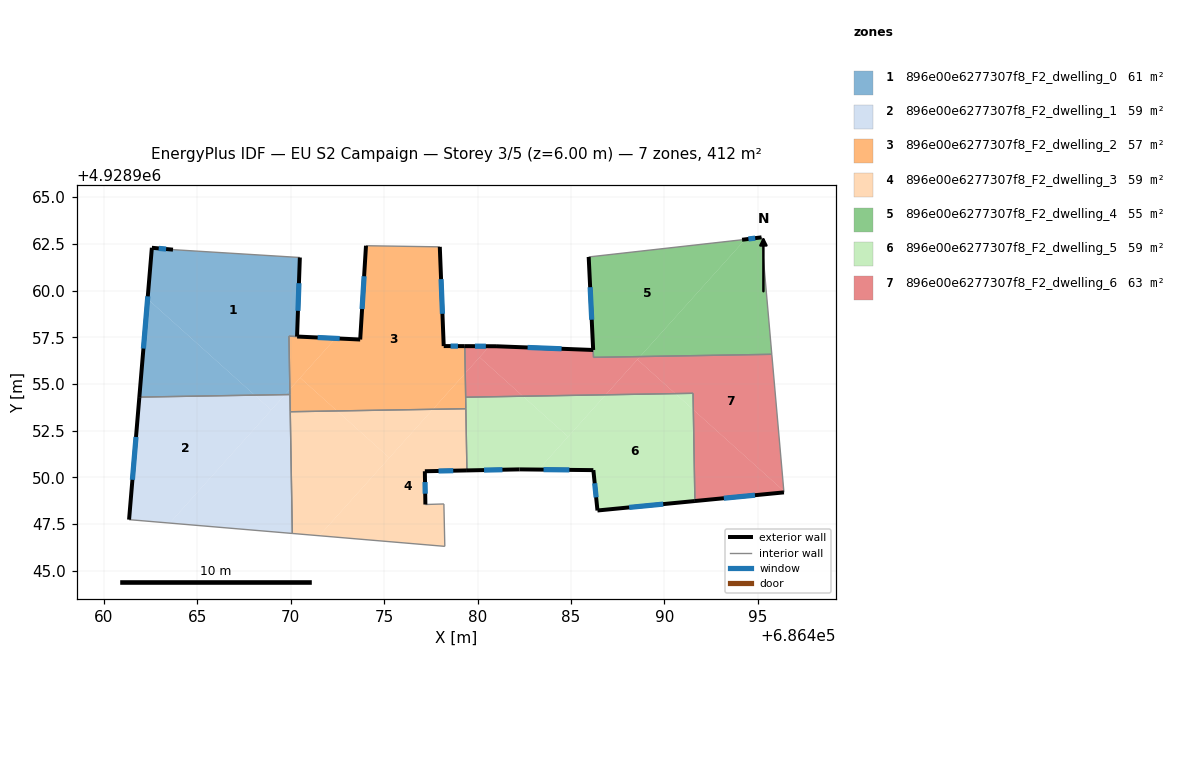
=== STOREY PLAN SPEC (per zone: floor XY polygon, exterior-wall plan segments, windows/doors) ===
zone 1: 896e00e6277307f8_F2_dwelling_0  (61.1 m²)
  floor: (686470.49, 4928961.77) (686470.34, 4928957.54) (686469.90, 4928957.56) (686469.95, 4928954.72) (686469.70, 4928954.43) (686468.07, 4928954.40) (686462.34, 4928959.55) (686462.57, 4928962.29) (686463.70, 4928962.19)
  floor: (686468.07, 4928954.40) (686461.90, 4928954.30) (686462.34, 4928959.55)
  floor: (686469.95, 4928954.72) (686469.96, 4928954.44) (686469.70, 4928954.43)
  exterior wall: (686463.70, 4928962.19) – (686462.57, 4928962.29)  [1.1 m]
    window: (686463.33, 4928962.22) – (686462.93, 4928962.26)  [0.4 m²]
  exterior wall: (686470.34, 4928957.54) – (686470.49, 4928961.77)  [4.2 m]
    window: (686470.39, 4928958.92) – (686470.44, 4928960.40)  [1.6 m²]
  exterior wall: (686462.57, 4928962.29) – (686461.90, 4928954.30)  [8.0 m]
    window: (686462.35, 4928959.69) – (686462.11, 4928956.90)  [2.9 m²]
  interior walls: 4
zone 2: 896e00e6277307f8_F2_dwelling_1  (58.8 m²)
  floor: (686468.96, 4928953.61) (686463.52, 4928947.56) (686461.35, 4928947.74) (686461.90, 4928954.30) (686468.07, 4928954.40)
  floor: (686469.96, 4928954.44) (686470.08, 4928947.00) (686463.52, 4928947.56) (686469.70, 4928954.43)
  floor: (686469.70, 4928954.43) (686468.96, 4928953.61) (686468.07, 4928954.40)
  exterior wall: (686461.90, 4928954.30) – (686461.35, 4928947.74)  [6.6 m]
    window: (686461.72, 4928952.17) – (686461.53, 4928949.87)  [2.4 m²]
  interior walls: 4
zone 3: 896e00e6277307f8_F2_dwelling_2  (56.5 m²)
  floor: (686477.98, 4928962.34) (686478.19, 4928957.03) (686479.32, 4928957.03) (686479.34, 4928955.58) (686477.61, 4928953.65) (686472.48, 4928953.56) (686470.51, 4928955.33) (686472.40, 4928957.44) (686473.72, 4928957.38) (686474.03, 4928962.40)
  floor: (686472.40, 4928957.44) (686469.95, 4928954.72) (686469.90, 4928957.56)
  floor: (686479.34, 4928955.58) (686479.37, 4928953.68) (686477.61, 4928953.65)
  floor: (686472.48, 4928953.56) (686469.97, 4928953.52) (686469.95, 4928954.72) (686470.51, 4928955.33)
  exterior wall: (686473.72, 4928957.38) – (686470.34, 4928957.54)  [3.4 m]
    window: (686472.62, 4928957.43) – (686471.44, 4928957.49)  [1.2 m²]
  exterior wall: (686474.03, 4928962.40) – (686473.72, 4928957.38)  [5.0 m]
    window: (686473.93, 4928960.77) – (686473.82, 4928959.01)  [1.8 m²]
  exterior wall: (686478.19, 4928957.03) – (686477.98, 4928962.34)  [5.3 m]
    window: (686478.12, 4928958.76) – (686478.05, 4928960.61)  [1.9 m²]
  exterior wall: (686479.31, 4928957.03) – (686478.19, 4928957.03)  [1.1 m]
    window: (686478.95, 4928957.03) – (686478.55, 4928957.03)  [0.4 m²]
  interior walls: 7
zone 4: 896e00e6277307f8_F2_dwelling_3  (58.8 m²)
  floor: (686479.37, 4928953.68) (686479.43, 4928950.38) (686477.18, 4928950.33) (686477.21, 4928948.55) (686478.20, 4928948.58) (686478.25, 4928946.31) (686471.53, 4928946.88) (686477.61, 4928953.65)
  floor: (686477.61, 4928953.65) (686475.28, 4928951.05) (686472.48, 4928953.56)
  floor: (686475.28, 4928951.05) (686471.53, 4928946.88) (686470.08, 4928947.00) (686469.97, 4928953.52) (686472.48, 4928953.56)
  exterior wall: (686477.21, 4928948.55) – (686477.18, 4928950.33)  [1.8 m]
    window: (686477.20, 4928949.13) – (686477.19, 4928949.75)  [0.7 m²]
  exterior wall: (686477.18, 4928950.33) – (686479.43, 4928950.38)  [2.3 m]
    window: (686477.91, 4928950.35) – (686478.70, 4928950.36)  [0.8 m²]
  interior walls: 6
zone 5: 896e00e6277307f8_F2_dwelling_4  (54.8 m²)
  floor: (686494.33, 4928962.74) (686488.69, 4928956.47) (686486.21, 4928956.43) (686485.95, 4928961.80) (686494.16, 4928962.72)
  floor: (686495.20, 4928962.85) (686495.75, 4928956.59) (686488.69, 4928956.47) (686494.33, 4928962.74)
  exterior wall: (686495.20, 4928962.85) – (686494.16, 4928962.72)  [1.0 m]
    window: (686494.86, 4928962.81) – (686494.49, 4928962.76)  [0.4 m²]
  exterior wall: (686485.95, 4928961.80) – (686486.19, 4928956.82)  [5.0 m]
    window: (686486.02, 4928960.18) – (686486.11, 4928958.44)  [1.8 m²]
  interior walls: 4
zone 6: 896e00e6277307f8_F2_dwelling_5  (58.8 m²)
  floor: (686491.55, 4928953.62) (686491.63, 4928948.74) (686486.42, 4928948.23) (686486.20, 4928950.39) (686483.26, 4928950.42) (686486.86, 4928954.42) (686490.58, 4928954.49)
  floor: (686491.53, 4928954.50) (686491.55, 4928953.62) (686490.58, 4928954.49)
  floor: (686484.84, 4928952.18) (686483.26, 4928950.42) (686482.25, 4928950.43) (686479.43, 4928950.38) (686479.36, 4928954.29) (686482.43, 4928954.35)
  floor: (686486.86, 4928954.42) (686484.84, 4928952.18) (686482.43, 4928954.35)
  exterior wall: (686486.20, 4928950.39) – (686486.42, 4928948.23)  [2.2 m]
    window: (686486.27, 4928949.69) – (686486.34, 4928948.93)  [0.8 m²]
  exterior wall: (686482.25, 4928950.43) – (686486.20, 4928950.39)  [4.0 m]
    window: (686483.53, 4928950.42) – (686484.91, 4928950.40)  [1.4 m²]
  exterior wall: (686479.43, 4928950.38) – (686482.25, 4928950.43)  [2.8 m]
    window: (686480.35, 4928950.39) – (686481.33, 4928950.41)  [1.0 m²]
  exterior wall: (686486.42, 4928948.23) – (686491.63, 4928948.74)  [5.2 m]
    window: (686488.11, 4928948.40) – (686489.93, 4928948.57)  [1.9 m²]
  interior walls: 4
zone 7: 896e00e6277307f8_F2_dwelling_6  (62.8 m²)
  floor: (686495.75, 4928956.59) (686496.39, 4928949.28) (686491.55, 4928953.62) (686491.53, 4928954.50) (686490.58, 4928954.49) (686488.55, 4928956.31) (686488.69, 4928956.47)
  floor: (686496.39, 4928949.28) (686496.40, 4928949.20) (686491.63, 4928948.74) (686491.55, 4928953.62)
  floor: (686490.58, 4928954.49) (686486.86, 4928954.42) (686488.55, 4928956.31)
  floor: (686480.64, 4928957.02) (686479.34, 4928955.58) (686479.32, 4928957.03)
  floor: (686482.43, 4928954.35) (686479.36, 4928954.29) (686479.34, 4928955.58) (686480.11, 4928956.43)
  floor: (686488.69, 4928956.47) (686486.86, 4928954.42) (686482.43, 4928954.35) (686480.11, 4928956.43) (686480.64, 4928957.02) (686480.99, 4928957.02) (686486.19, 4928956.82) (686486.21, 4928956.43)
  exterior wall: (686480.99, 4928957.02) – (686479.31, 4928957.03)  [1.7 m]
    window: (686480.44, 4928957.02) – (686479.86, 4928957.03)  [0.6 m²]
  exterior wall: (686486.19, 4928956.82) – (686480.99, 4928957.02)  [5.2 m]
    window: (686484.49, 4928956.89) – (686482.68, 4928956.96)  [1.9 m²]
  exterior wall: (686491.63, 4928948.74) – (686496.40, 4928949.20)  [4.8 m]
    window: (686493.18, 4928948.89) – (686494.85, 4928949.05)  [1.8 m²]
  interior walls: 6

=== DERIVED (storey summary) ===
Building: EU S2 Campaign
Storey: 3 of 5  (floor level z = 6.00 m)
Storey gross floor area: 411.7 m²
Zones on this storey: 7
  - 896e00e6277307f8_F2_dwelling_0: floor 61.1 m²; exterior wall 13.4 m (40.2 m²); 3 window(s) 4.9 m²; WWR 12.2%
  - 896e00e6277307f8_F2_dwelling_1: floor 58.8 m²; exterior wall 6.6 m (19.7 m²); 1 window(s) 2.4 m²; WWR 12.2%
  - 896e00e6277307f8_F2_dwelling_2: floor 56.5 m²; exterior wall 14.9 m (44.6 m²); 4 window(s) 5.4 m²; WWR 12.2%
  - 896e00e6277307f8_F2_dwelling_3: floor 58.8 m²; exterior wall 4.0 m (12.1 m²); 2 window(s) 1.5 m²; WWR 12.2%
  - 896e00e6277307f8_F2_dwelling_4: floor 54.8 m²; exterior wall 6.0 m (18.1 m²); 2 window(s) 2.2 m²; WWR 12.2%
  - 896e00e6277307f8_F2_dwelling_5: floor 58.8 m²; exterior wall 14.2 m (42.5 m²); 4 window(s) 5.2 m²; WWR 12.2%
  - 896e00e6277307f8_F2_dwelling_6: floor 62.8 m²; exterior wall 11.7 m (35.0 m²); 3 window(s) 4.3 m²; WWR 12.2%
Zone adjacency (shared interzone walls):
  - 896e00e6277307f8_F2_dwelling_0 ↔ 896e00e6277307f8_F2_dwelling_1
  - 896e00e6277307f8_F2_dwelling_0 ↔ 896e00e6277307f8_F2_dwelling_2
  - 896e00e6277307f8_F2_dwelling_1 ↔ 896e00e6277307f8_F2_dwelling_2
  - 896e00e6277307f8_F2_dwelling_1 ↔ 896e00e6277307f8_F2_dwelling_3
  - 896e00e6277307f8_F2_dwelling_2 ↔ 896e00e6277307f8_F2_dwelling_3
  - 896e00e6277307f8_F2_dwelling_2 ↔ 896e00e6277307f8_F2_dwelling_5
  - 896e00e6277307f8_F2_dwelling_2 ↔ 896e00e6277307f8_F2_dwelling_6
  - 896e00e6277307f8_F2_dwelling_3 ↔ 896e00e6277307f8_F2_dwelling_5
  - 896e00e6277307f8_F2_dwelling_4 ↔ 896e00e6277307f8_F2_dwelling_6
  - 896e00e6277307f8_F2_dwelling_5 ↔ 896e00e6277307f8_F2_dwelling_6